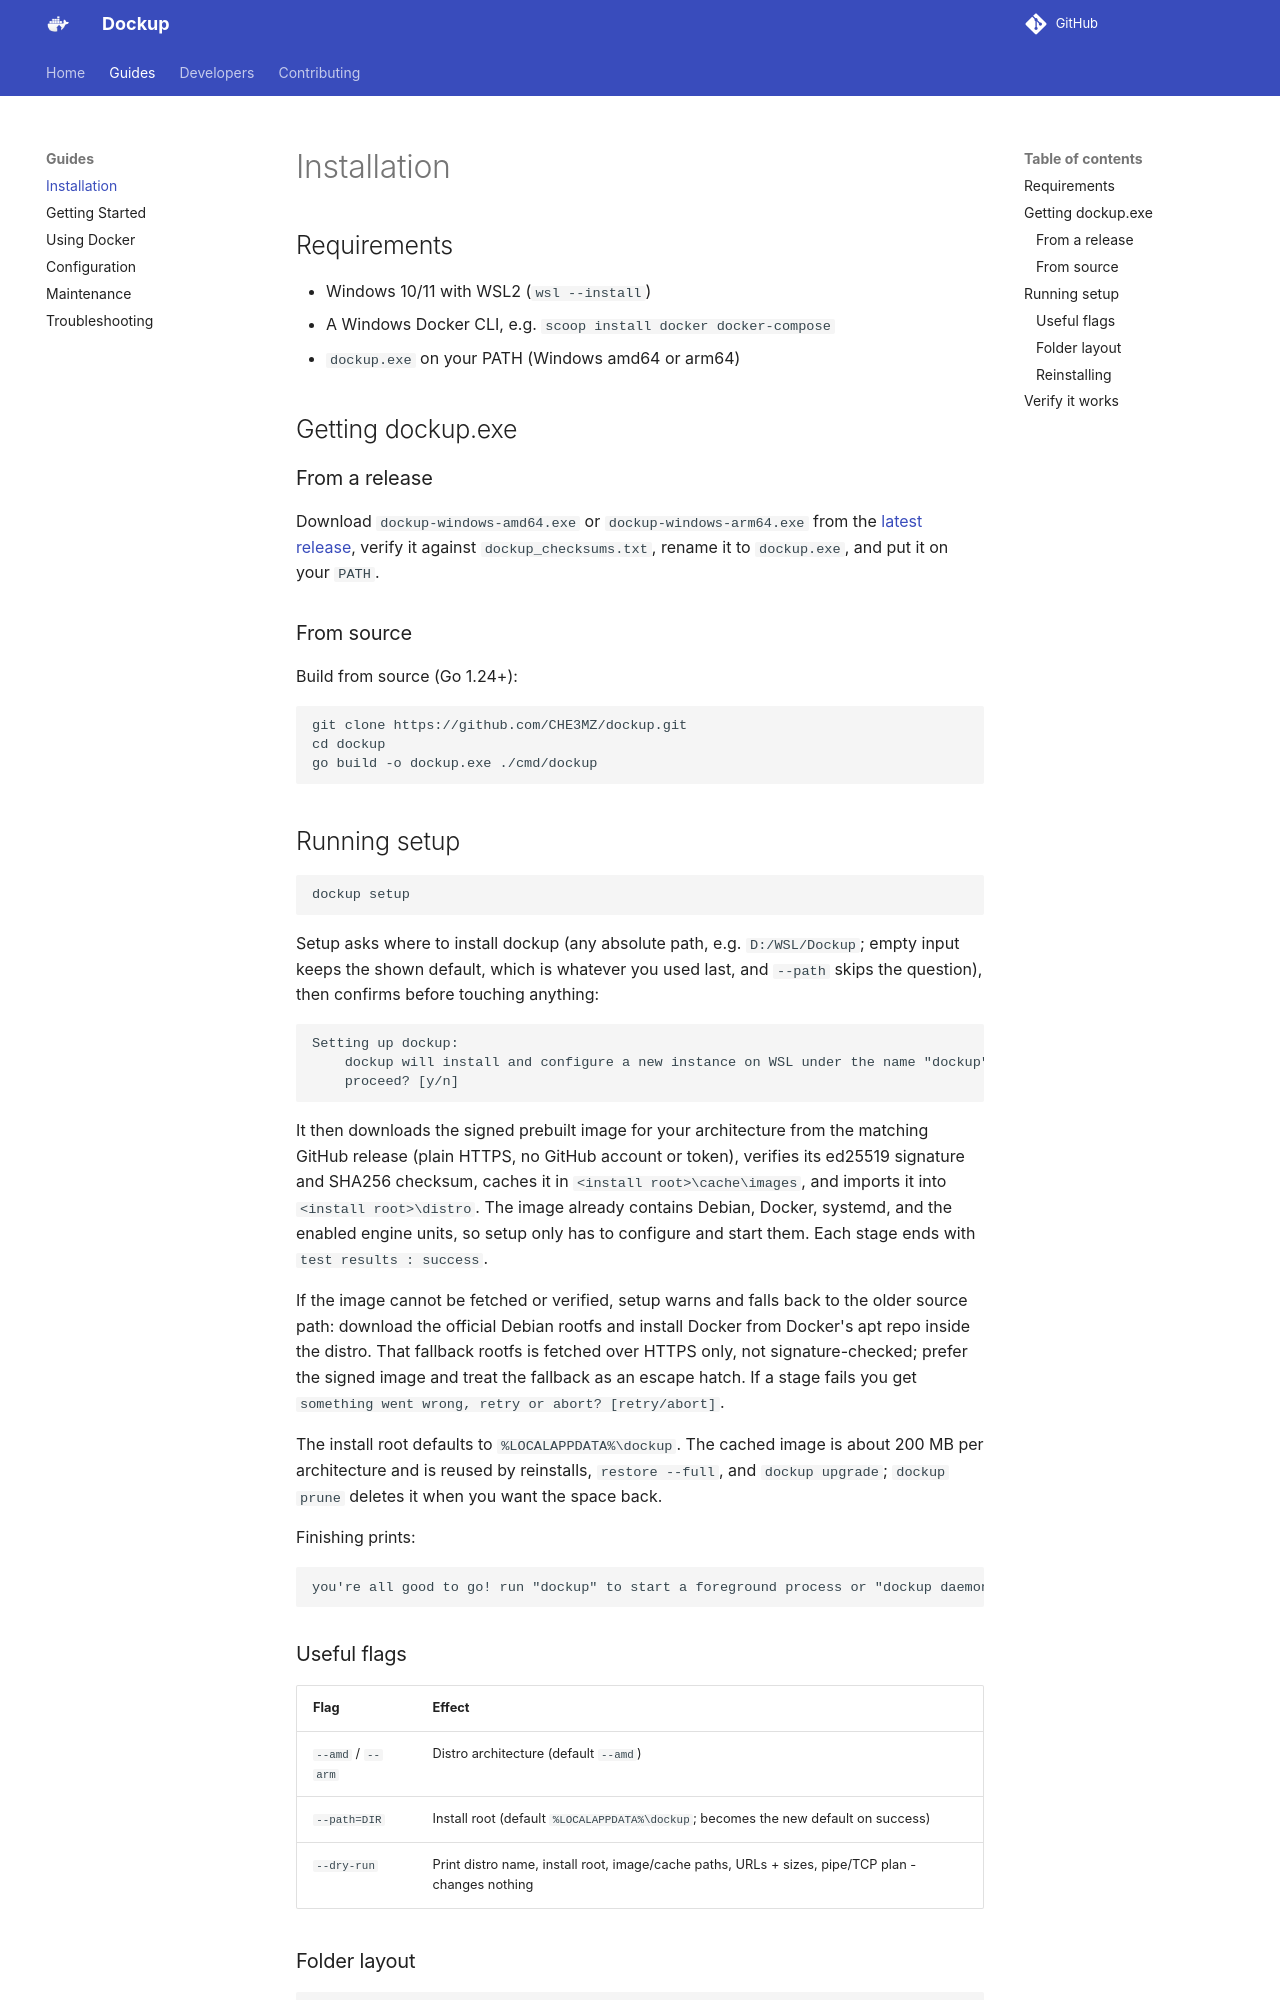

repository: CHE3MZ/dockup · page: guides/installation/index.html · generator: mkdocs

# Installation

## Requirements

- Windows 10/11 with WSL2 (`wsl --install`)
- A Windows Docker CLI, e.g. `scoop install docker docker-compose`
- `dockup.exe` on your PATH (Windows amd64 or arm64)

## Getting dockup.exe

### From a release

Download `dockup-windows-amd64.exe` or `dockup-windows-arm64.exe` from the
[latest release](https://github.com/CHE3MZ/dockup/releases/latest), verify it
against `dockup_checksums.txt`, rename it to `dockup.exe`, and put it on your
`PATH`.

### From source

Build from source (Go 1.24+):

```powershell
git clone https://github.com/CHE3MZ/dockup.git
cd dockup
go build -o dockup.exe ./cmd/dockup
```

## Running setup

```powershell
dockup setup
```

Setup asks where to install dockup (any absolute path, e.g. `D:/WSL/Dockup`;
empty input keeps the shown default, which is whatever you used last, and
`--path` skips the question), then confirms before touching anything:

```text
Setting up dockup:
    dockup will install and configure a new instance on WSL under the name "dockup"
    proceed? [y/n]
```

It then downloads the signed prebuilt image for your architecture from the
matching GitHub release (plain HTTPS, no GitHub account or token), verifies its
ed25519 signature and SHA256 checksum, caches it in `<install root>\cache\images`,
and imports it into `<install root>\distro`. The image already contains Debian,
Docker, systemd, and the enabled engine units, so setup only has to configure
and start them. Each stage ends with `test results : success`.

If the image cannot be fetched or verified, setup warns and falls back to the
older source path: download the official Debian rootfs and install Docker from
Docker's apt repo inside the distro. That fallback rootfs is fetched over HTTPS
only, not signature-checked; prefer the signed image and treat the fallback as
an escape hatch. If a stage fails you get
`something went wrong, retry or abort? [retry/abort]`.

The install root defaults to `%LOCALAPPDATA%\dockup`. The cached image is about
200 MB per architecture and is reused by reinstalls, `restore --full`, and
`dockup upgrade`; `dockup prune` deletes it when you want the space back.

Finishing prints:

```text
you're all good to go! run "dockup" to start a foreground process or "dockup daemon start" to start a background daemon process.
```

### Useful flags

| Flag | Effect |
|---|---|
| `--amd` / `--arm` | Distro architecture (default `--amd`) |
| `--path=DIR` | Install root (default `%LOCALAPPDATA%\dockup`; becomes the new default on success) |
| `--dry-run` | Print distro name, install root, image/cache paths, URLs + sizes, pipe/TCP plan - changes nothing |
